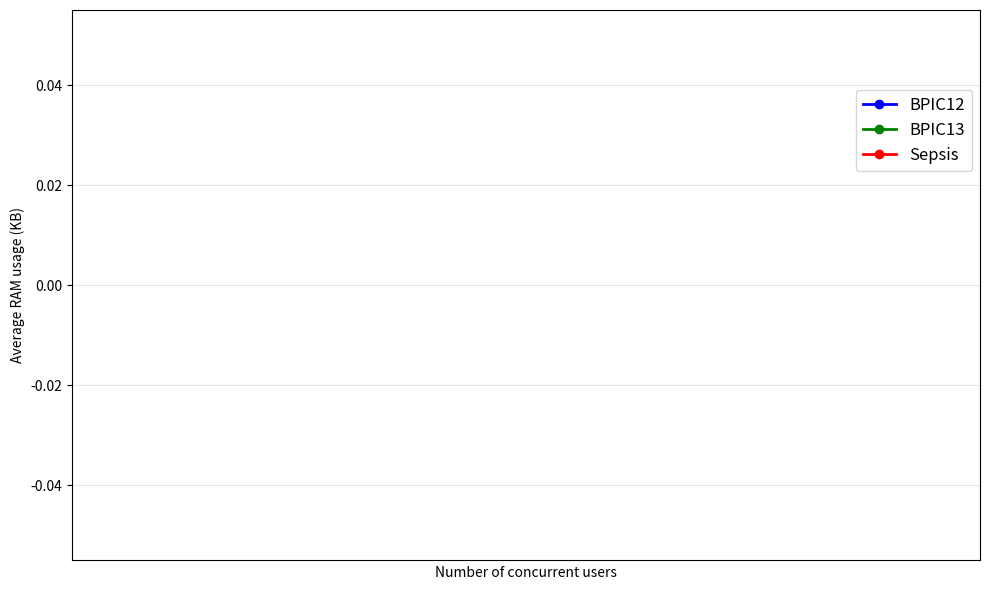

Python code for this plot:
import csv
import os
import matplotlib.pyplot as plt
from collections import defaultdict

# Nomi delle cartelle per ciascun log
log_folders = {
    "BPIC12": "./bpic12Ram",
    "BPIC13": "./bpic13Ram",
    "Sepsis": "./sepsisRam",
}

# Nomi dei file da leggere in ciascuna cartella
csv_files = [
    "scalability_10.csv",
    "scalability_20.csv",
    "scalability_30.csv",
    "scalability_40.csv",
    "scalability_50.csv",
    "scalability_60.csv",
    "scalability_70.csv",
    "scalability_80.csv",
    "scalability_90.csv",
    "scalability_100.csv",
]

# Colori per ciascun log nel plot
log_colors = {
    "BPIC12": "blue",
    "BPIC13": "green",
    "Sepsis": "red",
}

# Dizionario per contenere i dati RAM medi per ogni log
log_ram_data = {}

for log_name, folder in log_folders.items():
    ram_per_num_users = defaultdict(list)

    for filename in csv_files:
        filepath = os.path.join(folder, filename)
        if not os.path.exists(filepath):
            print(f"[WARNING] File mancante: {filepath}")
            continue
        with open(filepath, newline='') as csvfile:
            reader = csv.DictReader(csvfile)
            for row in reader:
                try:
                    num_users = int(row["num_users"])
                    ram_avg = row.get("ram_avg_bytes", "").strip()
                    if ram_avg:
                        #ram_avg = float(ram_avg)
                        ram_avg = float(ram_avg) / 1024
                        ram_per_num_users[num_users].append(ram_avg)
                except Exception as e:
                    print(f"Errore nella riga {row}: {e}")

    # Calcola media RAM per ogni numero di utenti
    average_ram = {
        num_users: sum(values) / len(values) if values else 0
        for num_users, values in ram_per_num_users.items()
    }

    # Salva risultati ordinati
    sorted_x = sorted(average_ram.keys())
    sorted_y = [average_ram[x] for x in sorted_x]
    log_ram_data[log_name] = (sorted_x, sorted_y)

# === PLOT ===
plt.figure(figsize=(10, 6))

for log_name, (x_vals, y_vals) in log_ram_data.items():
    plt.plot(x_vals, y_vals, marker='o', linewidth=2, markersize=6,
             label=log_name, color=log_colors.get(log_name, None))
    # Aggiungi valori sopra i punti
    for x, y in zip(x_vals, y_vals):
        plt.text(x, y + 5, f"{y:.1f}", ha='center', va='bottom', fontsize=10)  # +5 per spaziarli

plt.xlabel("Number of concurrent users")
plt.ylabel("Average RAM usage (KB)")
plt.grid(True, alpha=0.3)
plt.xticks(sorted(x_vals))

# Sposta la leggenda in alto a destra, leggermente fuori dal grafico
plt.legend(loc='upper right', bbox_to_anchor=(1.0, 0.87), fontsize=12)

plt.tight_layout()
plt.savefig("scalabilityPromise.pdf", dpi=300, bbox_inches='tight')
plt.show()
